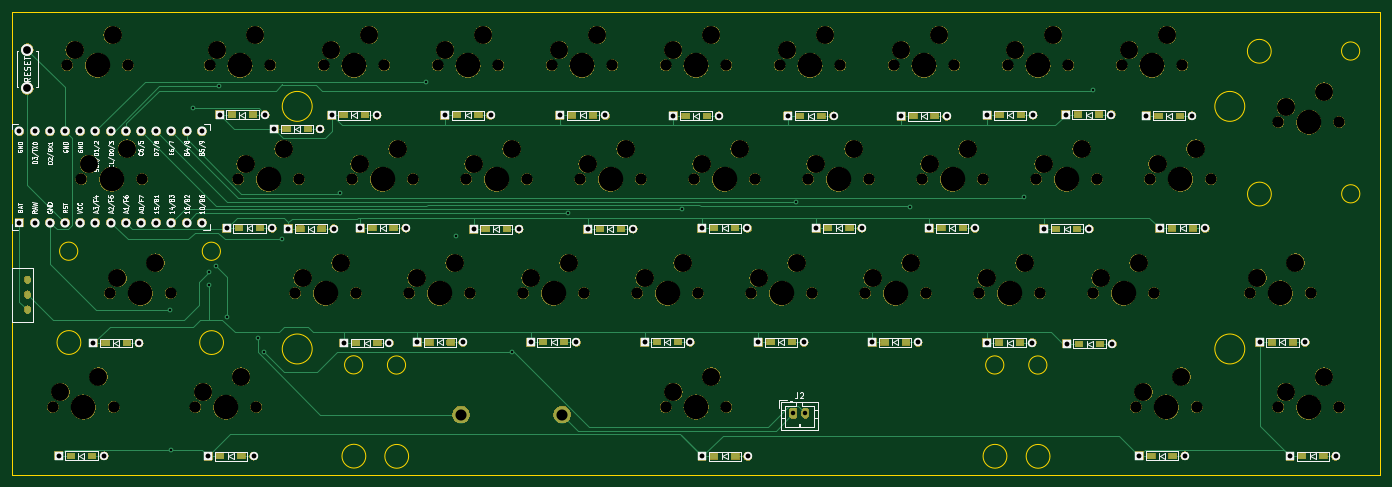
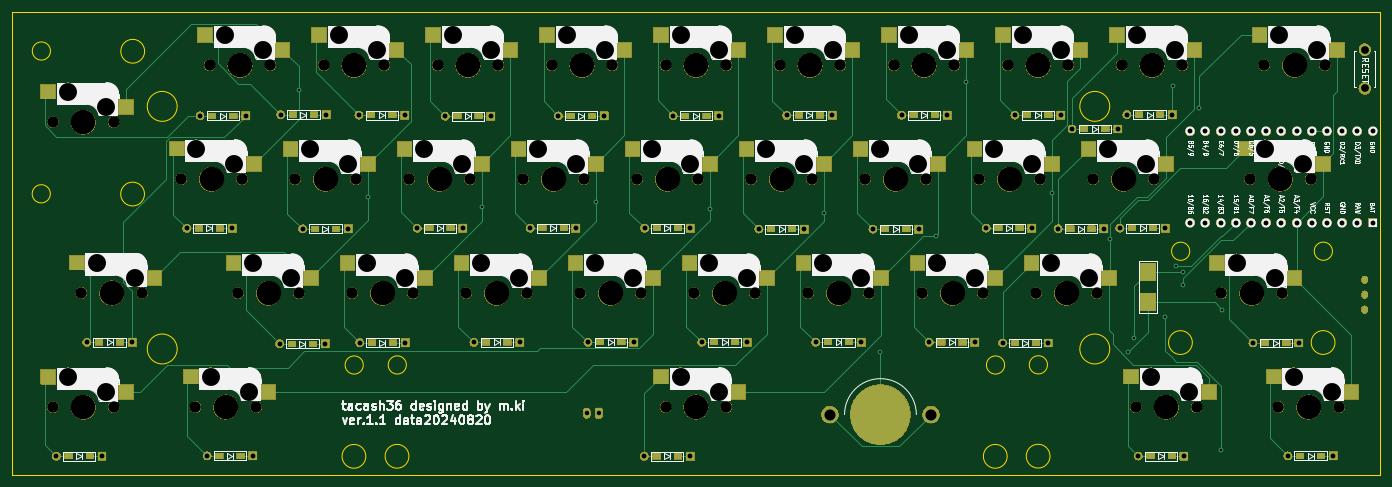
Circuit board: 9 layer files. Board 228.6 x 77.4 mm.
- bottom_copper: tacash36-B_Cu.gbr (26556 bytes)
- bottom_mask: tacash36-B_Mask.gbr (947578 bytes)
- bottom_silk: tacash36-B_Silkscreen.gbr (127477 bytes)
- outline: tacash36-Edge_Cuts.gbr (2297 bytes)
- top_copper: tacash36-F_Cu.gbr (20628 bytes)
- top_mask: tacash36-F_Mask.gbr (906727 bytes)
- top_silk: tacash36-F_Silkscreen.gbr (71321 bytes)
- drill: tacash36-NPTH.drl (3018 bytes)
- drill: tacash36-PTH.drl (2563 bytes)

=== bottom_copper: tacash36-B_Cu.gbr (26556 bytes, source omitted) ===
=== bottom_mask: tacash36-B_Mask.gbr (947578 bytes, source omitted) ===
=== bottom_silk: tacash36-B_Silkscreen.gbr (127477 bytes, source omitted) ===
=== outline: tacash36-Edge_Cuts.gbr ===
G04 #@! TF.GenerationSoftware,KiCad,Pcbnew,7.0.8*
G04 #@! TF.CreationDate,2024-08-20T17:03:02+09:00*
G04 #@! TF.ProjectId,tacash36,74616361-7368-4333-962e-6b696361645f,rev?*
G04 #@! TF.SameCoordinates,Original*
G04 #@! TF.FileFunction,Profile,NP*
%FSLAX46Y46*%
G04 Gerber Fmt 4.6, Leading zero omitted, Abs format (unit mm)*
G04 Created by KiCad (PCBNEW 7.0.8) date 2024-08-20 17:03:02*
%MOMM*%
%LPD*%
G01*
G04 APERTURE LIST*
G04 #@! TA.AperFunction,Profile*
%ADD10C,0.150000*%
G04 #@! TD*
G04 #@! TA.AperFunction,Profile*
%ADD11C,0.200000*%
G04 #@! TD*
G04 APERTURE END LIST*
D10*
X15780000Y-31090000D02*
G75*
G03*
X15780000Y-31090000I-1520000J0D01*
G01*
X146690000Y-50090000D02*
G75*
G03*
X146690000Y-50090000I-1520000J0D01*
G01*
X154400000Y-65360000D02*
G75*
G03*
X154400000Y-65360000I-1990000J0D01*
G01*
X40070000Y-65330000D02*
G75*
G03*
X40070000Y-65330000I-1990000J0D01*
G01*
X206180000Y-21490000D02*
G75*
G03*
X206180000Y-21490000I-1520000J0D01*
G01*
X209555000Y8880000D02*
X209555000Y-68490000D01*
X191390000Y-21530000D02*
G75*
G03*
X191390000Y-21530000I-1990000J0D01*
G01*
X39560000Y-50070000D02*
G75*
G03*
X39560000Y-50070000I-1520000J0D01*
G01*
D11*
X31110000Y-6880000D02*
G75*
G03*
X31110000Y-6880000I-2500000J0D01*
G01*
D10*
X153890000Y-50100000D02*
G75*
G03*
X153890000Y-50100000I-1520000J0D01*
G01*
X206160000Y2370000D02*
G75*
G03*
X206160000Y2370000I-1520000J0D01*
G01*
X147200000Y-65350000D02*
G75*
G03*
X147200000Y-65350000I-1990000J0D01*
G01*
X209555000Y-68490000D02*
X-19040000Y-68450000D01*
X191370000Y2330000D02*
G75*
G03*
X191370000Y2330000I-1990000J0D01*
G01*
X209555000Y8880000D02*
X-19050000Y8880000D01*
D11*
X186950000Y-47420000D02*
G75*
G03*
X186950000Y-47420000I-2500000J0D01*
G01*
X31110000Y-47420000D02*
G75*
G03*
X31110000Y-47420000I-2500000J0D01*
G01*
D10*
X-8060000Y-31080000D02*
G75*
G03*
X-8060000Y-31080000I-1520000J0D01*
G01*
X-7550000Y-46340000D02*
G75*
G03*
X-7550000Y-46340000I-1990000J0D01*
G01*
X16290000Y-46350000D02*
G75*
G03*
X16290000Y-46350000I-1990000J0D01*
G01*
X47230000Y-65360000D02*
G75*
G03*
X47230000Y-65360000I-1990000J0D01*
G01*
D11*
X186950000Y-6880000D02*
G75*
G03*
X186950000Y-6880000I-2500000J0D01*
G01*
D10*
X-19040000Y-68450000D02*
X-19050000Y8880000D01*
X46720000Y-50100000D02*
G75*
G03*
X46720000Y-50100000I-1520000J0D01*
G01*
M02*

=== top_copper: tacash36-F_Cu.gbr (20628 bytes, source omitted) ===
=== top_mask: tacash36-F_Mask.gbr (906727 bytes, source omitted) ===
=== top_silk: tacash36-F_Silkscreen.gbr (71321 bytes, source omitted) ===
=== drill: tacash36-NPTH.drl ===
M48
; DRILL file {KiCad 7.0.8} date 2024 August 20, Tuesday 17:03:05
; FORMAT={-:-/ absolute / metric / decimal}
; #@! TF.CreationDate,2024-08-20T17:03:05+09:00
; #@! TF.GenerationSoftware,Kicad,Pcbnew,7.0.8
; #@! TF.FileFunction,NonPlated,1,2,NPTH
FMAT,2
METRIC
; #@! TA.AperFunction,NonPlated,NPTH,ComponentDrill
T1C1.900
; #@! TA.AperFunction,NonPlated,NPTH,ComponentDrill
T2C3.000
; #@! TA.AperFunction,NonPlated,NPTH,ComponentDrill
T3C4.100
%
G90
G05
T1
X-12.221Y-57.12
X-9.842Y0.0
X-7.462Y-19.03
X-2.692Y-38.09
X-2.061Y-57.12
X0.318Y0.0
X2.697Y-19.03
X7.467Y-38.09
X11.598Y-57.13
X13.97Y0.0
X18.732Y-19.05
X21.758Y-57.13
X24.13Y0.0
X28.258Y-38.1
X28.892Y-19.05
X33.02Y0.0
X37.782Y-19.05
X38.417Y-38.1
X43.18Y0.0
X47.307Y-38.1
X47.942Y-19.05
X52.07Y0.0
X56.832Y-19.05
X57.467Y-38.1
X62.23Y0.0
X66.358Y-38.1
X66.992Y-19.05
X71.12Y0.0
X75.882Y-19.05
X76.517Y-38.1
X81.28Y0.0
X85.407Y-38.1
X86.042Y-19.05
X90.17Y0.0
X90.18Y-57.12
X94.932Y-19.05
X95.567Y-38.1
X100.33Y0.0
X100.34Y-57.12
X104.457Y-38.1
X105.093Y-19.05
X109.22Y0.0
X113.983Y-19.05
X114.617Y-38.1
X119.38Y0.0
X123.507Y-38.1
X124.142Y-19.05
X128.27Y0.0
X133.032Y-19.05
X133.667Y-38.1
X138.43Y0.0
X142.558Y-38.1
X143.192Y-19.05
X147.32Y0.0
X152.082Y-19.05
X152.718Y-38.1
X157.48Y0.0
X161.607Y-38.1
X162.243Y-19.05
X166.37Y0.0
X168.751Y-57.12
X171.12Y-19.03
X171.767Y-38.1
X176.53Y0.0
X178.911Y-57.12
X181.28Y-19.03
X187.8Y-38.06
X192.549Y-57.14
X192.57Y-9.5
X197.96Y-38.06
X202.709Y-57.14
X202.73Y-9.5
T2
X-10.951Y-54.58
X-8.572Y2.54
X-6.192Y-16.49
X-4.601Y-52.04
X-2.222Y5.08
X-1.422Y-35.55
X0.158Y-13.95
X4.928Y-33.01
X12.867Y-54.59
X15.24Y2.54
X19.217Y-52.05
X20.002Y-16.51
X21.59Y5.08
X26.352Y-13.97
X29.527Y-35.56
X34.29Y2.54
X35.877Y-33.02
X39.052Y-16.51
X40.64Y5.08
X45.402Y-13.97
X48.578Y-35.56
X53.34Y2.54
X54.927Y-33.02
X58.102Y-16.51
X59.69Y5.08
X64.453Y-13.97
X67.627Y-35.56
X72.39Y2.54
X73.977Y-33.02
X77.153Y-16.51
X78.74Y5.08
X83.502Y-13.97
X86.677Y-35.56
X91.44Y2.54
X91.45Y-54.58
X93.027Y-33.02
X96.203Y-16.51
X97.79Y5.08
X97.8Y-52.04
X102.552Y-13.97
X105.727Y-35.56
X110.49Y2.54
X112.078Y-33.02
X115.252Y-16.51
X116.84Y5.08
X121.602Y-13.97
X124.777Y-35.56
X129.54Y2.54
X131.127Y-33.02
X134.302Y-16.51
X135.89Y5.08
X140.653Y-13.97
X143.827Y-35.56
X148.59Y2.54
X150.177Y-33.02
X153.352Y-16.51
X154.94Y5.08
X159.702Y-13.97
X162.877Y-35.56
X167.64Y2.54
X169.227Y-33.02
X170.021Y-54.58
X172.39Y-16.49
X173.99Y5.08
X176.371Y-52.04
X178.74Y-13.95
X189.07Y-35.52
X193.819Y-54.6
X193.84Y-6.96
X195.42Y-32.98
X200.169Y-52.06
X200.19Y-4.42
T3
X-7.141Y-57.12
X-4.763Y0.0
X-2.382Y-19.03
X2.387Y-38.09
X16.677Y-57.13
X19.05Y0.0
X23.812Y-19.05
X33.337Y-38.1
X38.1Y0.0
X42.862Y-19.05
X52.387Y-38.1
X57.15Y0.0
X61.912Y-19.05
X71.438Y-38.1
X76.2Y0.0
X80.962Y-19.05
X90.487Y-38.1
X95.25Y0.0
X95.26Y-57.12
X100.012Y-19.05
X109.537Y-38.1
X114.3Y0.0
X119.062Y-19.05
X128.588Y-38.1
X133.35Y0.0
X138.112Y-19.05
X147.637Y-38.1
X152.4Y0.0
X157.162Y-19.05
X166.688Y-38.1
X171.45Y0.0
X173.831Y-57.12
X176.2Y-19.03
X192.88Y-38.06
X197.629Y-57.14
X197.65Y-9.5
T0
M30

=== drill: tacash36-PTH.drl ===
M48
; DRILL file {KiCad 7.0.8} date 2024 August 20, Tuesday 17:03:05
; FORMAT={-:-/ absolute / metric / decimal}
; #@! TF.CreationDate,2024-08-20T17:03:05+09:00
; #@! TF.GenerationSoftware,Kicad,Pcbnew,7.0.8
; #@! TF.FileFunction,Plated,1,2,PTH
FMAT,2
METRIC
; #@! TA.AperFunction,Plated,PTH,ViaDrill
T1C0.400
; #@! TA.AperFunction,Plated,PTH,ComponentDrill
T2C0.500
; #@! TA.AperFunction,Plated,PTH,ComponentDrill
T3C0.750
; #@! TA.AperFunction,Plated,PTH,ComponentDrill
T4C0.813
; #@! TA.AperFunction,Plated,PTH,ComponentDrill
T5C1.300
; #@! TA.AperFunction,Plated,PTH,ComponentDrill
T6C1.850
%
G90
G05
T1
X7.3Y-40.83
X7.57Y-64.272
X11.24Y-7.2
X13.86Y-36.67
X13.88Y-34.55
X15.01Y-33.51
X15.62Y-3.48
X16.81Y-42.11
X22.0Y-45.65
X23.05Y-47.92
X26.086Y-29.12
X35.777Y-21.42
X50.065Y-2.76
X55.11Y-28.56
X64.54Y-47.89
X73.877Y-24.775
X92.927Y-24.06
X111.977Y-22.869
X131.028Y-23.63
X150.077Y-22.1
X161.65Y-4.21
T3
X111.52Y-58.13
X113.52Y-58.13
T4
X-17.8Y-11.067
X-17.8Y-26.287
X-15.26Y-11.067
X-15.26Y-26.287
X-12.72Y-11.067
X-12.72Y-26.287
X-11.27Y-65.29
X-10.18Y-11.067
X-10.18Y-26.287
X-7.64Y-11.067
X-7.64Y-26.287
X-5.44Y-46.42
X-5.1Y-11.067
X-5.1Y-26.287
X-3.65Y-65.29
X-2.56Y-11.067
X-2.56Y-26.287
X-0.02Y-11.067
X-0.02Y-26.287
X2.18Y-46.42
X2.52Y-11.067
X2.52Y-26.287
X5.06Y-11.067
X5.06Y-26.287
X7.6Y-11.067
X7.6Y-26.287
X10.14Y-11.067
X10.14Y-26.287
X12.68Y-11.067
X12.68Y-26.287
X13.71Y-65.32
X15.645Y-8.24
X16.825Y-27.23
X21.33Y-65.32
X23.265Y-8.24
X24.445Y-27.23
X24.8Y-10.66
X27.11Y-27.31
X32.42Y-10.66
X34.34Y-8.36
X34.73Y-27.31
X36.41Y-46.42
X39.14Y-27.23
X41.96Y-8.36
X44.03Y-46.42
X46.76Y-27.23
X48.67Y-46.32
X53.29Y-8.36
X56.29Y-46.32
X58.07Y-27.38
X60.91Y-8.36
X65.69Y-27.38
X67.63Y-46.31
X72.5Y-8.4
X75.25Y-46.31
X77.14Y-27.38
X80.12Y-8.4
X84.76Y-27.38
X86.67Y-46.3
X91.46Y-8.45
X94.29Y-46.3
X96.23Y-27.25
X96.25Y-65.37
X99.08Y-8.45
X103.85Y-27.25
X103.87Y-65.37
X105.69Y-46.31
X110.61Y-8.48
X113.31Y-46.31
X115.32Y-27.23
X118.23Y-8.48
X122.94Y-27.23
X124.74Y-46.33
X129.53Y-8.54
X132.36Y-46.33
X134.23Y-27.26
X137.15Y-8.54
X141.85Y-27.26
X143.85Y-46.34
X143.95Y-8.35
X151.47Y-46.34
X151.57Y-8.35
X153.38Y-27.35
X157.04Y-8.25
X157.22Y-46.54
X161.0Y-27.35
X164.66Y-8.25
X164.84Y-46.54
X169.32Y-65.28
X170.51Y-8.44
X172.745Y-27.27
X176.94Y-65.28
X178.13Y-8.44
X180.365Y-27.27
X189.43Y-46.32
X194.51Y-65.34
X197.05Y-46.32
X202.13Y-65.34
T5
X-16.5Y2.61
X-16.5Y-3.89
T6
X55.98Y-58.38
X72.88Y-58.38
T2
G00X-16.46Y-35.99
M15
G01X-16.46Y-35.69
M16
G05
G00X-16.46Y-38.49
M15
G01X-16.46Y-38.19
M16
G05
G00X-16.46Y-40.99
M15
G01X-16.46Y-40.69
M16
G05
T0
M30

